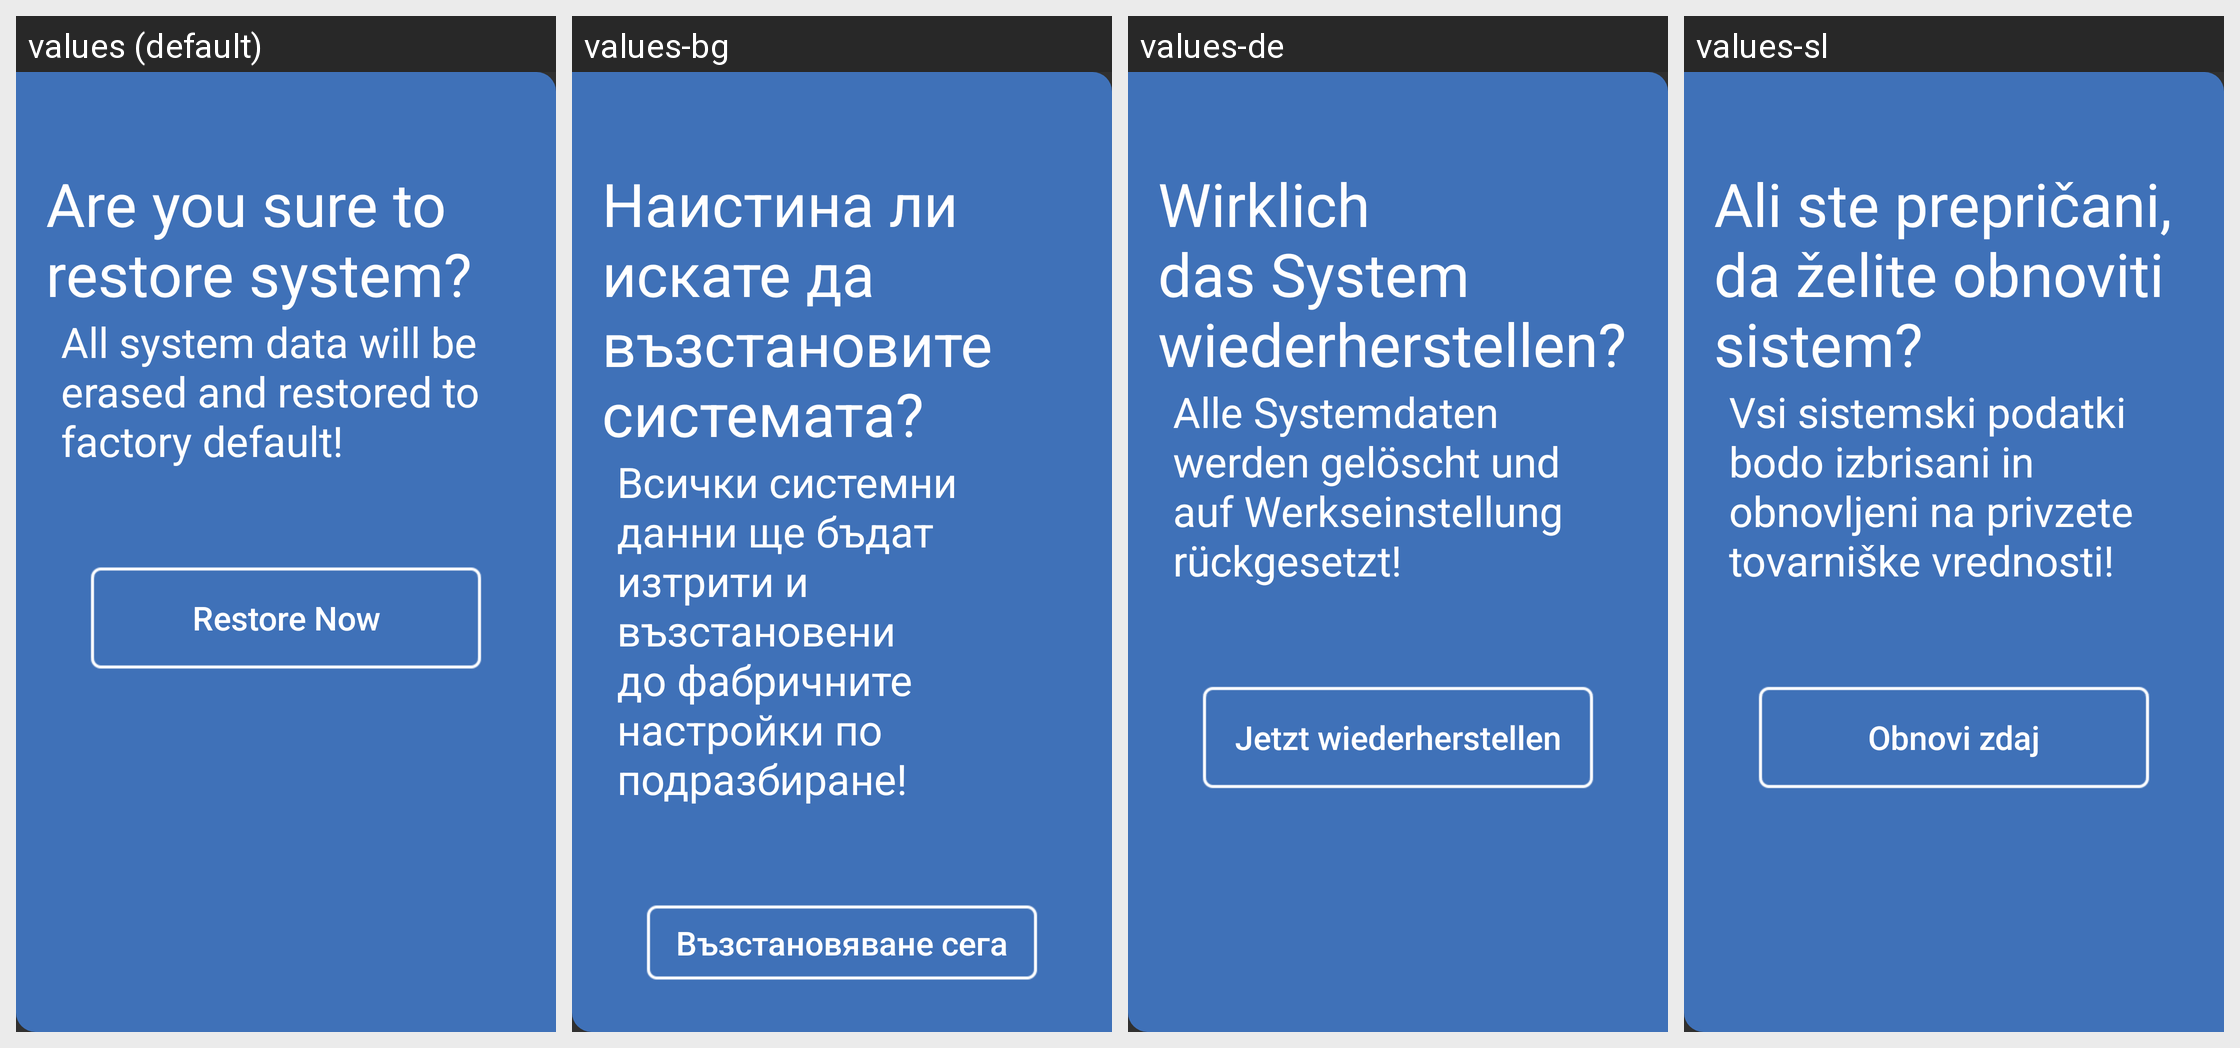

For this localized Android screen grid, give each drawn string resource with its value in every locale shown.
Android screen res/layout/dialog_fragment_restore.xml rendered under 4 locales, left to right: values (default), values-bg, values-de, values-sl. Device: Nexus 5 (rendered at 1080×1920; each locale shown at half size, 540×960, under a caption strip naming it); theme AppTheme.
Other locales in the repository, not shown: values-ar, values-el, values-es-rES, values-fa, values-fr, values-hr, values-it, values-iw, values-ka, values-mk, values-mn, values-pt, values-ru-rRU, values-sq, values-sr-rME, values-sr-rRS, values-tr, values-uk, values-uz, values-zh-rCN.
Strings drawn on this screen, with the default value and each locale's value (text and hints the layout hard-codes, and strings that could not be matched under every locale, appear in the picture but are not listed):

str_update_restore_tip_title
  values: Are you sure to restore system?
  values-bg: Наистина ли искате да възстановите системата?
  values-de: Wirklich das System wiederherstellen?
  values-sl: Ali ste prepričani, da želite obnoviti sistem?

str_update_restore_tip_content
  values: All system data will be erased and restored to factory default!
  values-bg: Всички системни данни ще бъдат изтрити и възстановени до фабричните настройки по подразбиране!
  values-de: Alle Systemdaten werden gelöscht und auf Werkseinstellung rückgesetzt!
  values-sl: Vsi sistemski podatki bodo izbrisani in obnovljeni na privzete tovarniške vrednosti!

str_update_restore_now
  values: Restore Now
  values-bg: Възстановяване сега
  values-de: Jetzt wiederherstellen
  values-sl: Obnovi zdaj
